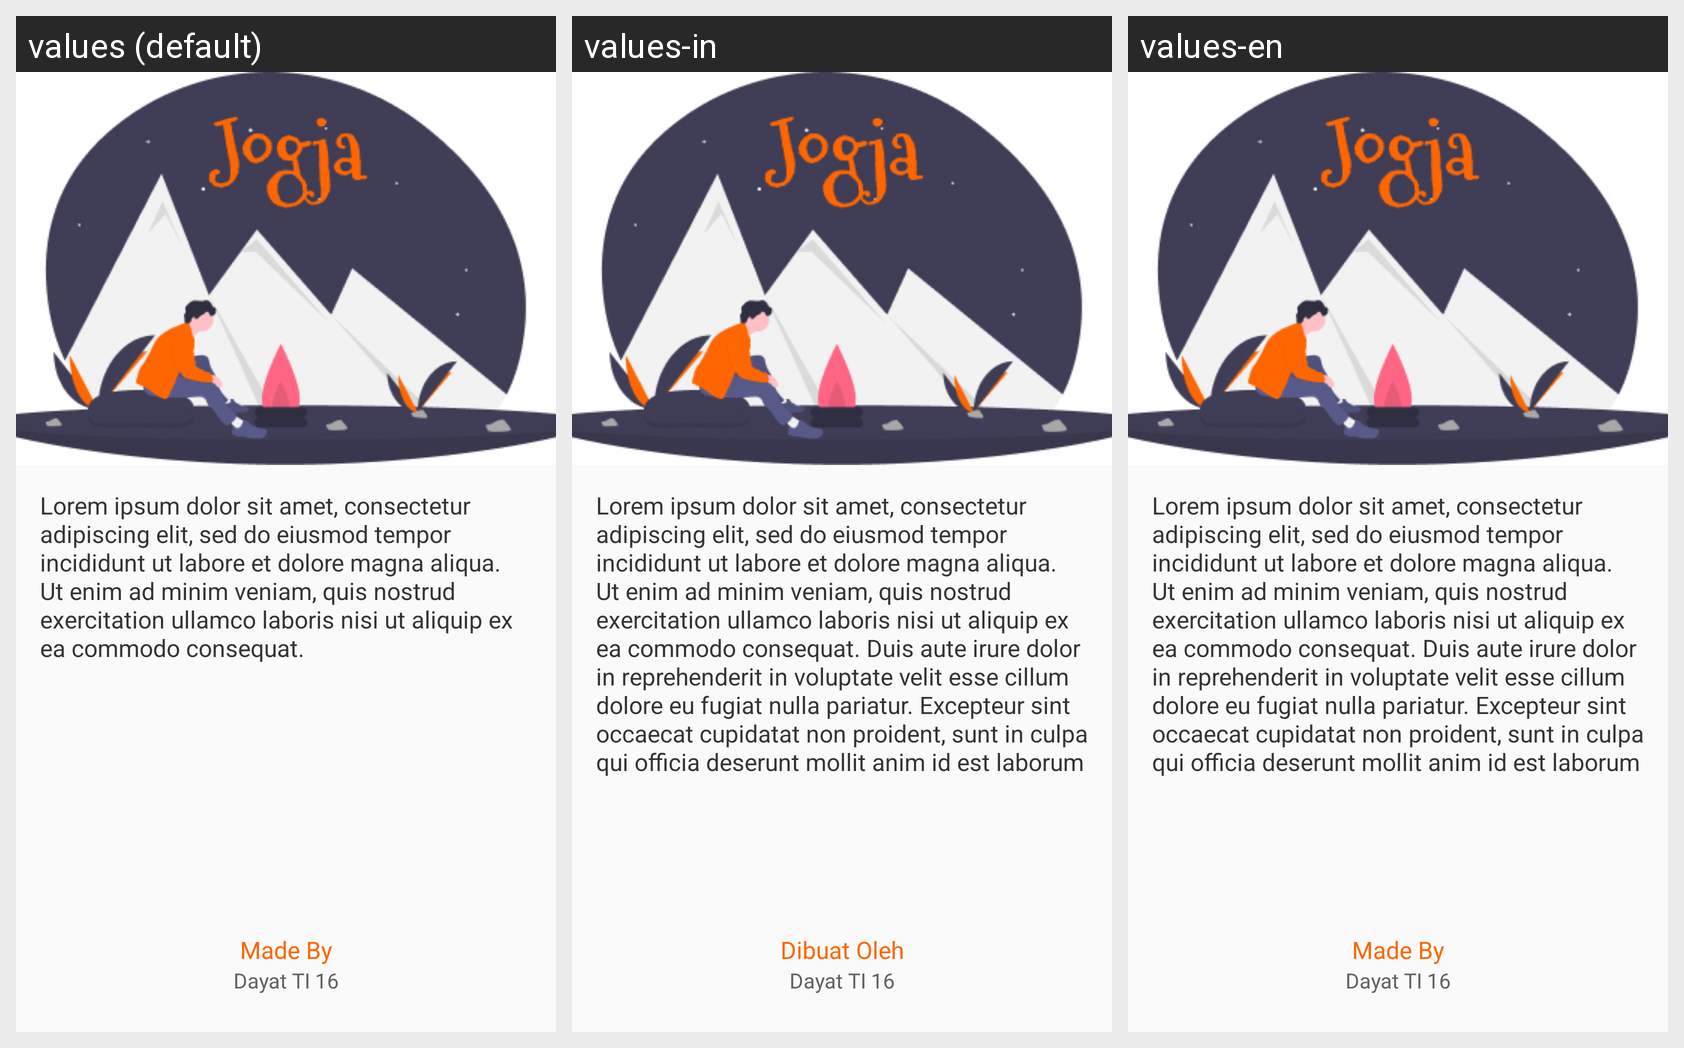

The same Android screen rendered under several of its app's locales, left to right. List the strings drawn on it with the default value and each locale's translation.
Android screen res/layout/fragment_about.xml rendered under 3 locales, left to right: values (default), values-in, values-en. Device: Nexus 5 (rendered at 1080×1920; each locale shown at half size, 540×960, under a caption strip naming it); theme AppTheme.
Strings drawn on this screen, with the default value and each locale's value (text and hints the layout hard-codes, and strings that could not be matched under every locale, appear in the picture but are not listed):

about_text
  values: Lorem ipsum dolor sit amet, consectetur adipiscing elit, sed do eiusmod tempor incididunt ut labore et dolore magna aliqua. Ut enim ad minim veniam, quis nostrud exercitation ullamco laboris nisi ut aliquip ex ea commodo consequat.
  values-in: Lorem ipsum dolor sit amet, consectetur adipiscing elit, sed do eiusmod tempor incididunt ut labore et dolore magna aliqua. Ut enim ad minim veniam, quis nostrud exercitation ullamco laboris nisi ut aliquip ex ea commodo consequat. Duis aute irure dolor in reprehenderit in voluptate velit esse cillum dolore eu fugiat nulla pariatur. Excepteur sint occaecat cupidatat non proident, sunt in culpa …[clipped]
  values-en: Lorem ipsum dolor sit amet, consectetur adipiscing elit, sed do eiusmod tempor incididunt ut labore et dolore magna aliqua. Ut enim ad minim veniam, quis nostrud exercitation ullamco laboris nisi ut aliquip ex ea commodo consequat. Duis aute irure dolor in reprehenderit in voluptate velit esse cillum dolore eu fugiat nulla pariatur. Excepteur sint occaecat cupidatat non proident, sunt in culpa …[clipped]

made_by
  values: Made By
  values-in: Dibuat Oleh
  values-en: Made By

made_name
  values: Dayat TI 16
  values-in: Dayat TI 16
  values-en: Dayat TI 16
